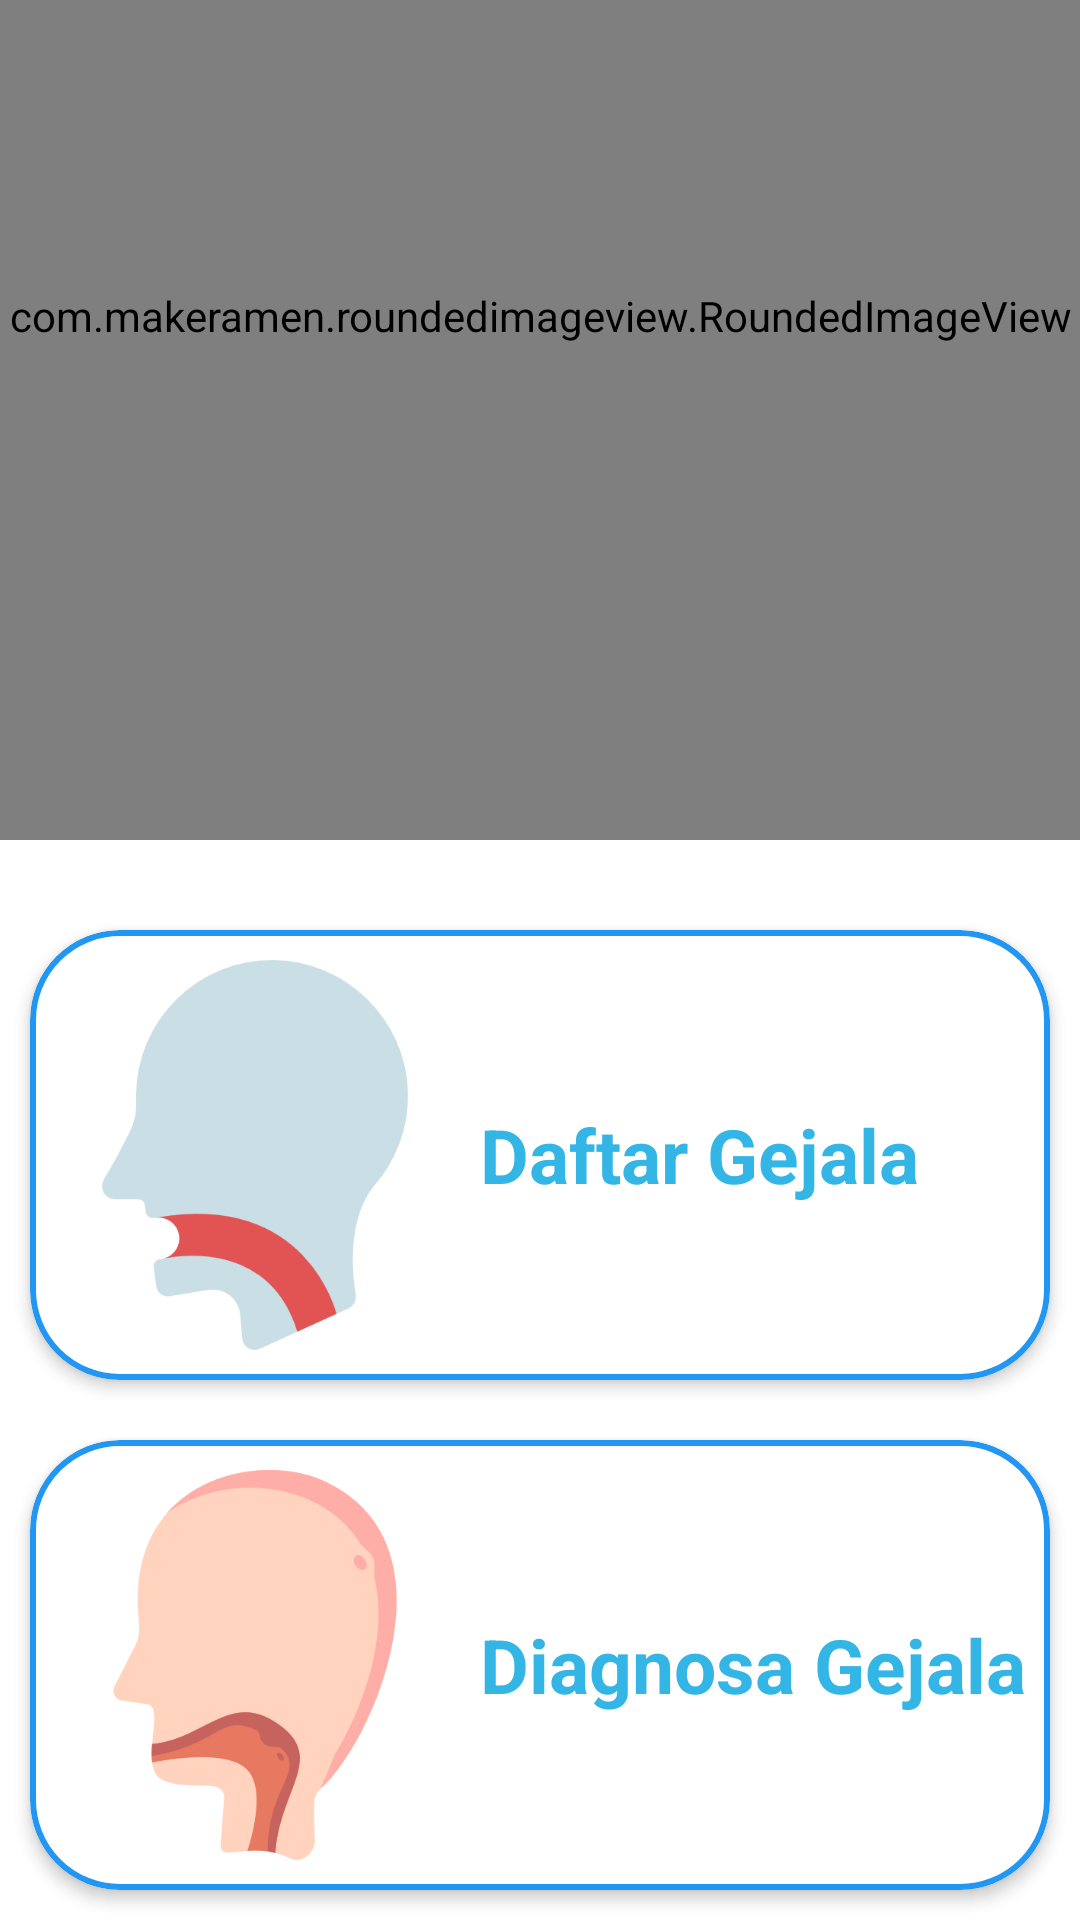

Reconstruct the res/layout file that produces this screen, plus the resources it refers to.
<!-- AndroidManifest.xml: application theme Theme.SistemPakarKebunSawit -->
<!-- res/layout/activity_main.xml -->
<?xml version="1.0" encoding="utf-8"?>
<androidx.coordinatorlayout.widget.CoordinatorLayout xmlns:android="http://schemas.android.com/apk/res/android"
    xmlns:app="http://schemas.android.com/apk/res-auto"
    android:layout_width="match_parent"
    android:layout_height="match_parent"
    android:background="@android:color/white"
    android:fitsSystemWindows="true">

    <RelativeLayout
        android:layout_width="match_parent"
        android:layout_height="match_parent">

        <FrameLayout
            android:id="@+id/frameHeader"
            android:layout_width="match_parent"
            android:layout_height="280dp">

            <com.makeramen.roundedimageview.RoundedImageView
                android:layout_width="match_parent"
                android:layout_height="match_parent"
                android:layout_gravity="end"
                android:layout_marginTop="-70dp"
                android:elevation="5dp"
                android:src="@drawable/bg_header"
                app:riv_corner_radius_bottom_left="40dp"
                app:riv_corner_radius_bottom_right="40dp"
                app:riv_corner_radius_top_left="40dp" />

            <LinearLayout
                android:layout_width="match_parent"
                android:layout_height="180dp"
                android:layout_gravity="bottom"
                android:background="@drawable/bg_rounded_all"
                android:gravity="bottom"
                android:orientation="vertical">

                <TextView
                    android:layout_width="wrap_content"
                    android:layout_height="wrap_content"
                    android:layout_marginStart="30dp"
                    android:text="Sistem Pakar THT"
                    android:textColor="@android:color/white"
                    android:textSize="20sp"
                    android:textStyle="bold" />

                <TextView
                    android:layout_width="wrap_content"
                    android:layout_height="wrap_content"
                    android:layout_marginStart="30dp"
                    android:layout_marginBottom="30dp"
                    android:text="Diagnosa - Gejala - Penanganan"
                    android:textColor="@android:color/white"
                    android:textSize="14sp"
                    android:textStyle="bold" />

            </LinearLayout>

        </FrameLayout>

        <androidx.core.widget.NestedScrollView
            android:layout_width="match_parent"
            android:layout_height="match_parent"
            android:layout_below="@id/frameHeader"
            android:layout_marginTop="20dp">

            <LinearLayout
                android:layout_width="match_parent"
                android:layout_height="match_parent"
                android:orientation="vertical">

                <com.google.android.material.card.MaterialCardView
                    android:id="@+id/mcGejala"
                    android:layout_width="match_parent"
                    android:layout_height="150dp"
                    android:layout_margin="10dp"
                    app:cardCornerRadius="30dp"
                    app:cardElevation="3dp"
                    app:strokeColor="@color/primary"
                    app:strokeWidth="2dp">

                    <RelativeLayout
                        android:layout_width="match_parent"
                        android:layout_height="match_parent">

                        <ImageView
                            android:id="@+id/ivGejala"
                            android:layout_width="150dp"
                            android:layout_height="wrap_content"
                            android:layout_alignParentStart="true"
                            android:layout_centerInParent="true"
                            android:padding="10dp"
                            android:src="@drawable/ic_gejala" />

                        <TextView
                            android:layout_width="wrap_content"
                            android:layout_height="wrap_content"
                            android:layout_centerInParent="true"
                            android:layout_marginTop="10dp"
                            android:layout_toEndOf="@id/ivGejala"
                            android:text="Daftar Gejala"
                            android:textColor="@android:color/holo_blue_light"
                            android:textSize="25sp"
                            android:textStyle="bold" />

                    </RelativeLayout>

                </com.google.android.material.card.MaterialCardView>

                <com.google.android.material.card.MaterialCardView
                    android:id="@+id/mcDiagnosa"
                    android:layout_width="match_parent"
                    android:layout_height="150dp"
                    android:layout_margin="10dp"
                    app:cardCornerRadius="30dp"
                    app:cardElevation="3dp"
                    app:strokeColor="@color/primary"
                    app:strokeWidth="2dp">

                    <RelativeLayout
                        android:layout_width="match_parent"
                        android:layout_height="match_parent">

                        <ImageView
                            android:id="@+id/ivDiagnosa"
                            android:layout_width="150dp"
                            android:layout_height="wrap_content"
                            android:layout_alignParentStart="true"
                            android:layout_centerInParent="true"
                            android:padding="10dp"
                            android:src="@drawable/ic_diagnosa" />

                        <TextView
                            android:layout_width="wrap_content"
                            android:layout_height="wrap_content"
                            android:layout_centerInParent="true"
                            android:layout_marginTop="10dp"
                            android:layout_toEndOf="@id/ivDiagnosa"
                            android:text="Diagnosa Gejala"
                            android:textColor="@android:color/holo_blue_light"
                            android:textSize="25sp"
                            android:textStyle="bold" />

                    </RelativeLayout>

                </com.google.android.material.card.MaterialCardView>

                <com.google.android.material.card.MaterialCardView
                    android:layout_width="match_parent"
                    android:layout_height="150dp"
                    android:layout_margin="10dp"
                    app:cardCornerRadius="30dp"
                    app:cardElevation="3dp"
                    app:strokeColor="@color/primary"
                    app:strokeWidth="2dp">

                    <RelativeLayout
                        android:layout_width="match_parent"
                        android:layout_height="match_parent">

                        <ImageView
                            android:id="@+id/ivTentang"
                            android:layout_width="150dp"
                            android:layout_height="wrap_content"
                            android:layout_alignParentStart="true"
                            android:layout_centerInParent="true"
                            android:padding="10dp"
                            android:src="@drawable/ic_about" />

                        <TextView
                            android:layout_width="wrap_content"
                            android:layout_height="wrap_content"
                            android:layout_centerInParent="true"
                            android:layout_marginTop="10dp"
                            android:layout_toEndOf="@id/ivTentang"
                            android:text="Tentang Aplikasi"
                            android:textColor="@android:color/holo_blue_light"
                            android:textSize="25sp"
                            android:textStyle="bold" />

                    </RelativeLayout>

                </com.google.android.material.card.MaterialCardView>

            </LinearLayout>

        </androidx.core.widget.NestedScrollView>

    </RelativeLayout>

</androidx.coordinatorlayout.widget.CoordinatorLayout>
<!-- resources referenced by this layout -->
<resources>
  <color name="primary">#2196F3</color>
  <!-- drawable bg_header: jpg bitmap (drawable, 57609 bytes) -->
  <!-- drawable bg_rounded_all (drawable) -->
  <?xml version="1.0" encoding="utf-8"?>
  
  <shape xmlns:android="http://schemas.android.com/apk/res/android"
      android:shape="rectangle">
      <solid android:color="@color/primary" />
      <corners android:radius="30dp" />
  </shape>
  <!-- drawable ic_about: png bitmap (drawable, 13636 bytes) -->
  <!-- drawable ic_diagnosa: png bitmap (drawable, 20822 bytes) -->
  <!-- drawable ic_gejala: png bitmap (drawable, 14513 bytes) -->
  <style name="Theme.SistemPakarKebunSawit" parent="Theme.MaterialComponents.DayNight.NoActionBar">
          
          <item name="colorPrimary">@color/purple_500</item>
          <item name="colorPrimaryVariant">@color/purple_700</item>
          <item name="colorOnPrimary">@color/white</item>
          
          <item name="colorSecondary">@color/primary</item>
          <item name="colorSecondaryVariant">@color/primary</item>
          <item name="colorOnSecondary">@color/black</item>
      </style>
  <color name="purple_500">#FF6200EE</color>
  <color name="purple_700">#FF3700B3</color>
  <color name="white">#FFFFFFFF</color>
  <color name="black">#FF000000</color>
</resources>
